Photos from the image-classification dataset "roboflowIsoObj_Clip" in the GitHub repository jadetangyy0820/CLIP. Its 14 classes are: 11111-Egg, 22222-Banana, 33333-Butter, 4157005670-almondmilk, 44444-DietCoke, 55555-Coke, 7874222803-sugar, almond, banana, butter, coke, dietcoke, egg, sugar.

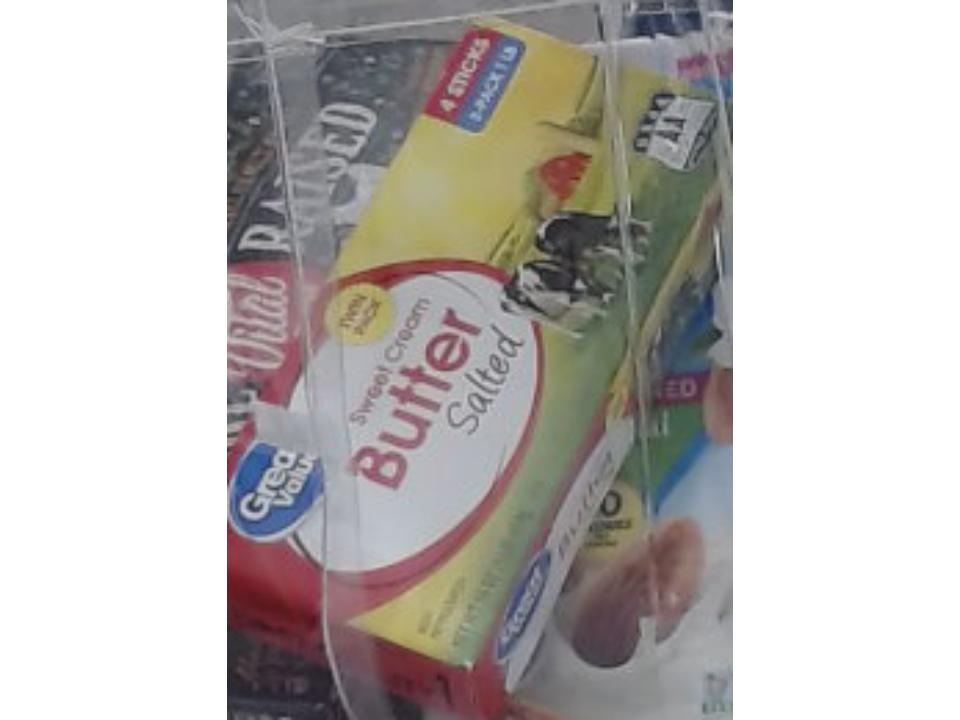
Label: butter

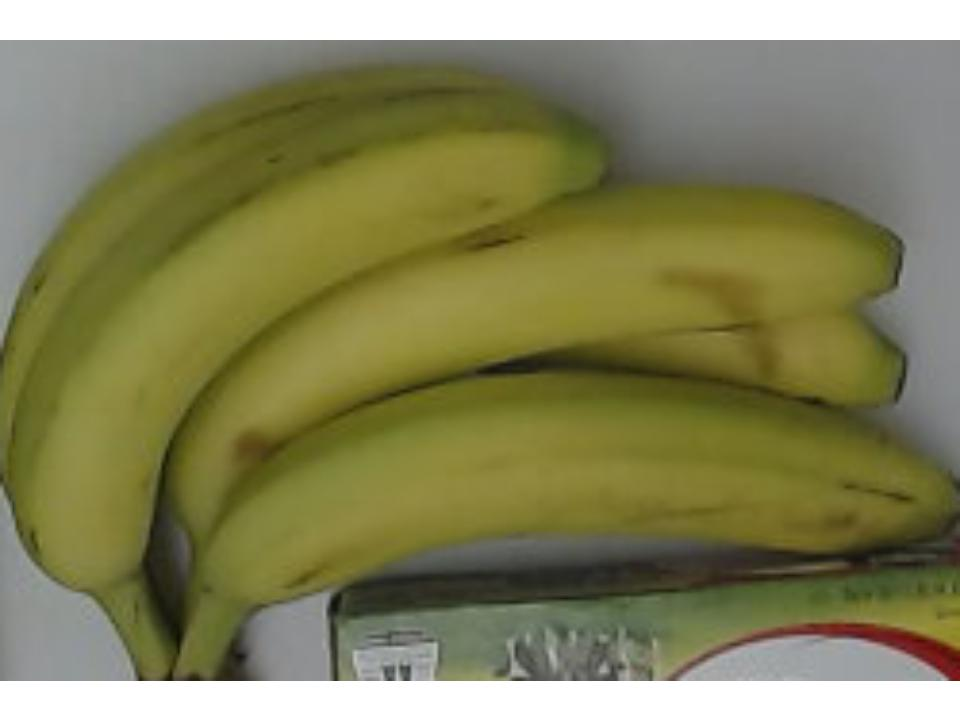
Label: banana

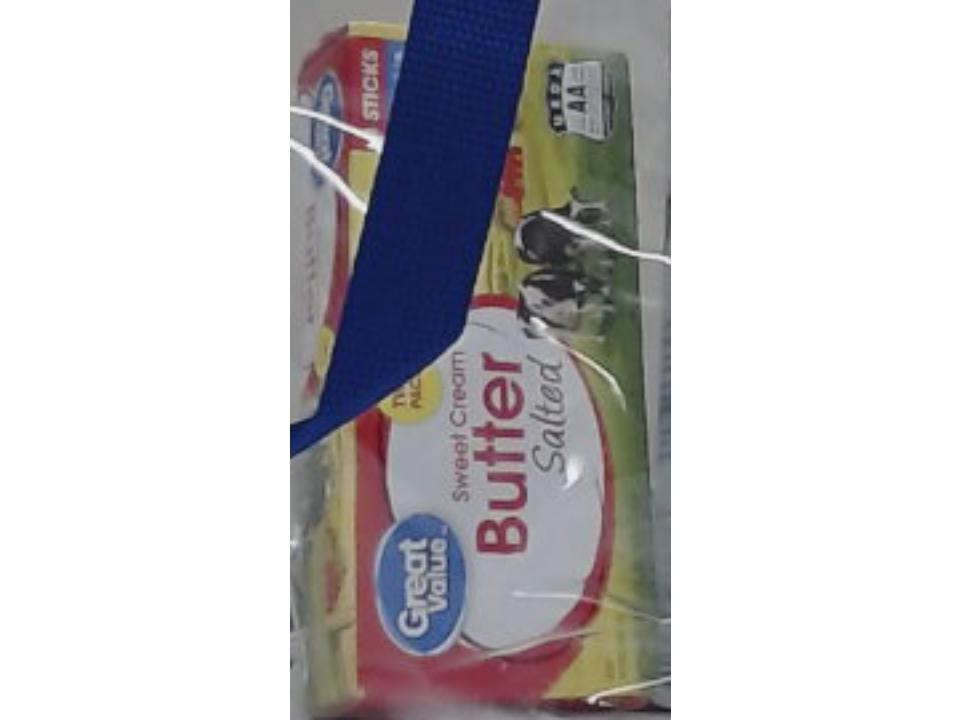
Label: 33333-Butter

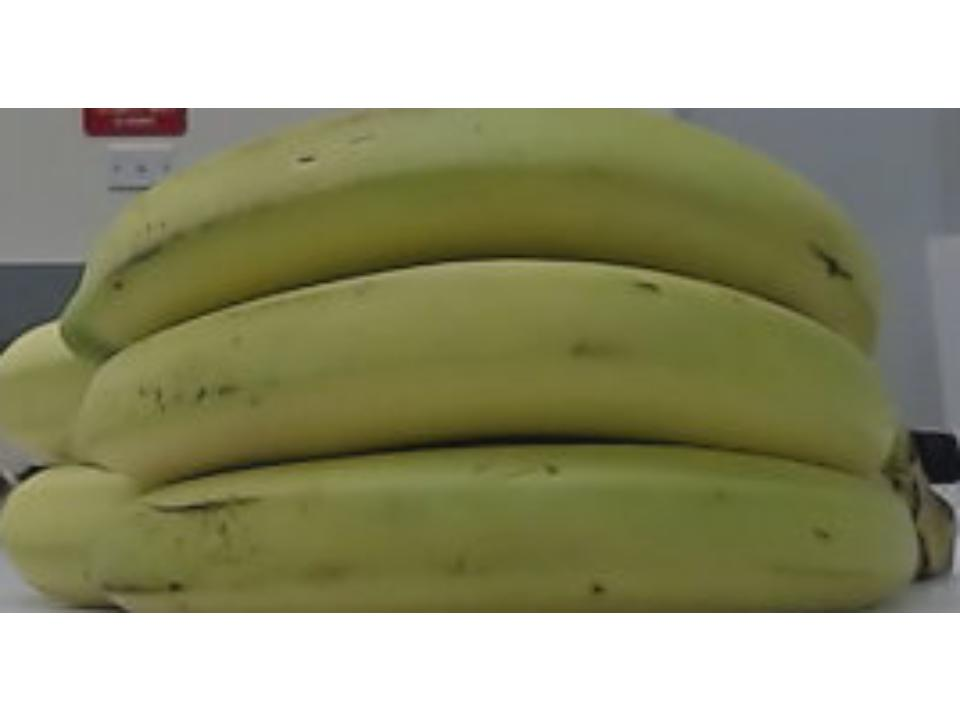
Label: 22222-Banana

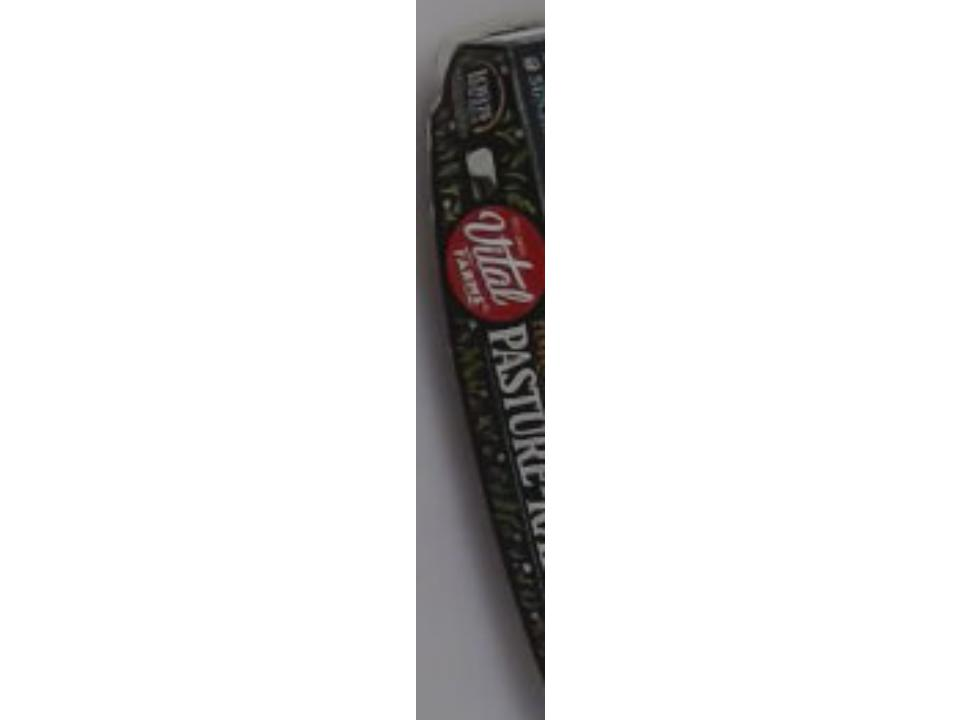
Label: 11111-Egg

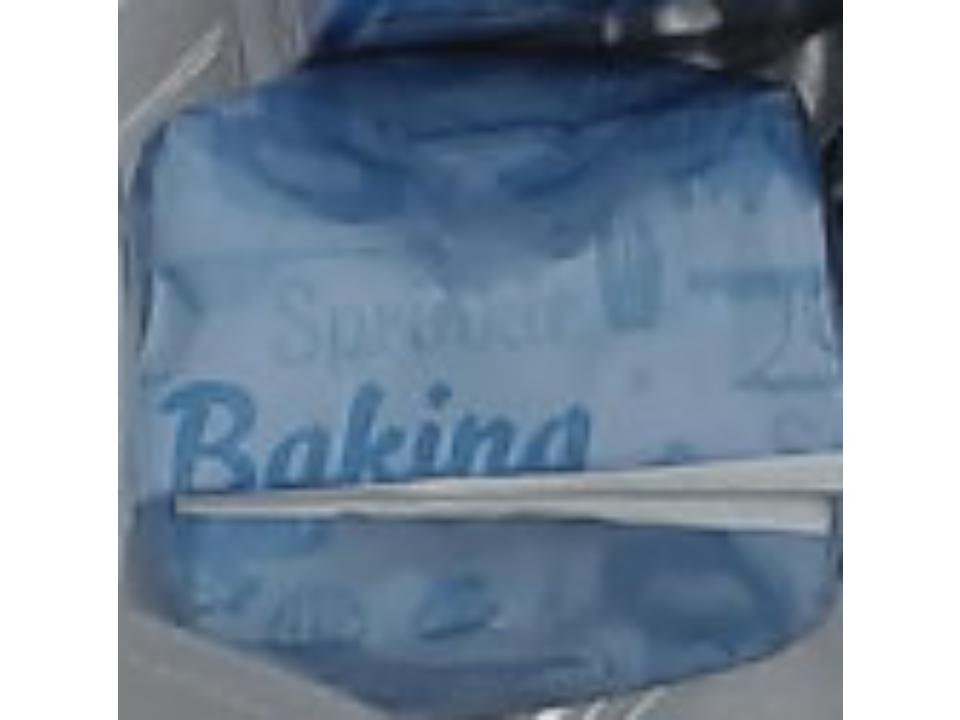
Label: sugar
